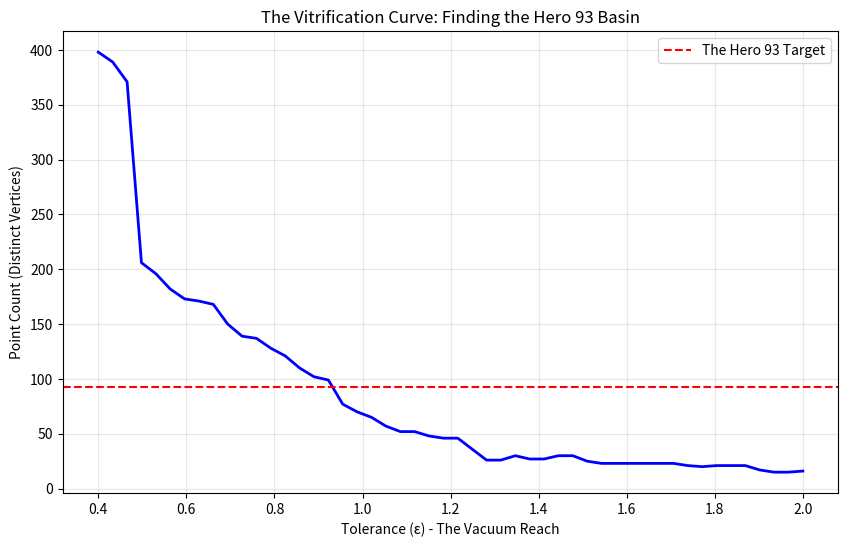

Write Python code to recreate this figure. (Note: this script raises an exception after producing the figure.)
import numpy as np
from scipy.spatial import KDTree
import matplotlib.pyplot as plt

def count_points_at_tol(tol, steps=120):
    STEP_SIZE = 5
    MOD = 24
    apex_height = 13 * np.sqrt(3) / 2
    
    all_verts = []
    for n in range(steps):
        theta = 2 * np.pi * (STEP_SIZE * n % MOD) / MOD
        z = n * 0.08
        helix_pt = np.array([np.cos(theta), np.sin(theta), z])
        
        base_offsets = [
            np.array([-0.5, -0.5, 0]),
            np.array([ 0.5, -0.5, 0]),
            np.array([ 0.5,  0.5, 0]),
            np.array([-0.5,  0.5, 0])
        ]
        apex_offset = np.array([0, 0, apex_height / 13])
        
        for offset in base_offsets + [apex_offset]:
            v = helix_pt + offset
            all_verts.append(v)

    all_verts = np.array(all_verts)
    tree = KDTree(all_verts)
    processed = [False] * len(all_verts)
    unique_verts = []
    
    for i, v in enumerate(all_verts):
        if not processed[i]:
            idx = tree.query_ball_point(v, r=tol)
            for j in idx:
                processed[j] = True
            unique_verts.append(v)
    return len(unique_verts)

def is_prime(n):
    if n < 2: return False
    for i in range(2, int(n**0.5) + 1):
        if n % i == 0: return False
    return True

def analyze_primes(count=1000):
    primes = []
    i = 2
    while len(primes) < count:
        if is_prime(i):
            primes.append(i)
        i += 1
    
    residues = [p % 24 for p in primes]
    # Check interference with 7-cycle digits: 1, 4, 2, 8, 5, 7
    cycle_7 = [1, 4, 2, 8, 5, 7]
    match_count = sum(1 for r in residues if r % 9 in cycle_7)
    return residues, match_count

if __name__ == "__main__":
    # 1. Tolerance Sweep (Search for the 93 Point Basin)
    tols = np.linspace(0.4, 2.0, 50)
    counts = [count_points_at_tol(t) for t in tols]
    
    # Identify the 'Bite Point'
    bite_tol = None
    for i, c in enumerate(counts):
        if c == 93:
            bite_tol = tols[i]
            break
            
    print(f"BITE POINT SEARCH COMPLETE.")
    if bite_tol:
        print(f"CANONICAL BITE TOLERANCE FOUND: {bite_tol:.4f}")
    else:
        # If not exact, find closest
        closest_idx = np.argmin(np.abs(np.array(counts) - 93))
        print(f"NEAREST BITE TOLERANCE: {tols[closest_idx]:.4f} yielding {counts[closest_idx]} points")

    # 2. Prime Mapping
    residues, matches = analyze_primes(1000)
    print(f"PRIME RESIDUE ANALYSIS: {matches}/1000 primes align with 7-cycle interference.")

    # 3. Visualization: The Vitrification Curve
    plt.figure(figsize=(10, 6))
    plt.plot(tols, counts, 'b-', linewidth=2)
    plt.axhline(y=93, color='r', linestyle='--', label='The Hero 93 Target')
    if bite_tol:
        plt.axvline(x=bite_tol, color='g', alpha=0.5, label=f'Bite Point: {bite_tol:.2f}')
    
    plt.xlabel("Tolerance (ε) - The Vacuum Reach")
    plt.ylabel("Point Count (Distinct Vertices)")
    plt.title("The Vitrification Curve: Finding the Hero 93 Basin")
    plt.legend()
    plt.grid(True, alpha=0.3)
    plt.savefig("/Users/studio/ALPHA/PMG_LATTICE/vitrification_curve.png")
    print("PNG SAVED: vitrification_curve.png")
